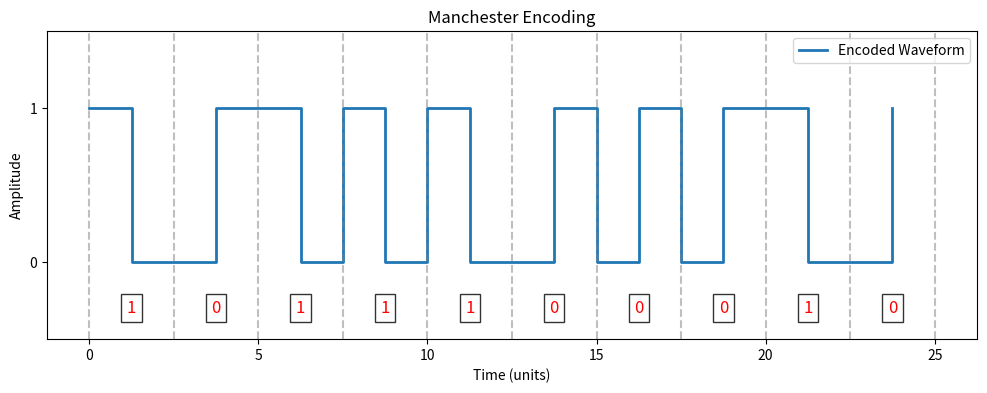
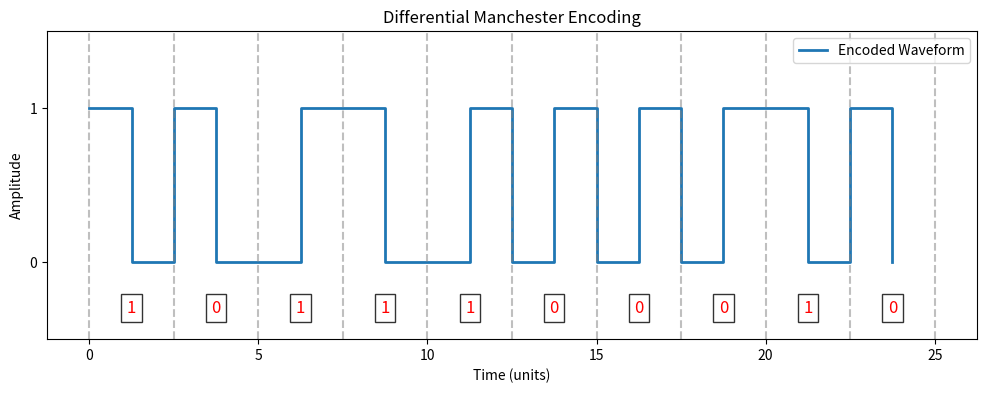

Write Python code to recreate these figures, in order.
import matplotlib.pyplot as plt

def manchester_encoding(binary_data):
    encoded_data = []
    for bit in binary_data:
        if bit == '1':
            encoded_data.extend([1, 0])  # High to Low transition
        elif bit == '0':
            encoded_data.extend([0, 1])  # Low to High transition
    return encoded_data
def differential_manchester_encoding(binary_data):
    encoded_data = []
    last_level = 1  # Start with a high level
    for bit in binary_data:
        if bit == '0' and last_level == 1:
            # Transition at the start of the bit period
            encoded_data.extend([0,1])
            last_level = 1
        elif bit == '0' and last_level == 0:
            # No transition at the start of the bit period
            encoded_data.extend([1,0])
            last_level = 0
        elif bit == '1' and last_level == 1:
            # No transition at the start of the bit period
            encoded_data.extend([1,0])
            last_level = 0
        
        elif bit == '1' and last_level == 0:
            # Transition at the start of the bit period
            encoded_data.extend([0,1])
            last_level = 1
    return encoded_data

def plot_waveform(encoded_data, binary_data, title):
    plt.figure(figsize=(12, 4))
    
    # Time scaling: Each bit takes 2.5 units of time, so each level takes 1.25 units
    time_per_level = 1.25
    time_axis = [i * time_per_level for i in range(len(encoded_data))]
    
    # Plot the encoded waveform
    plt.step(time_axis, encoded_data, where='post', label='Encoded Waveform', linewidth=2)
    
    # Add bit input values to the chart
    bit_length = 2.5  # Each bit takes 2.5 units of time
    for i, bit in enumerate(binary_data):
        x_pos = i * bit_length + bit_length / 2  # Position the text in the middle of the bit period
        plt.text(x_pos, -0.3, bit, ha='center', va='center', fontsize=12, color='red', bbox=dict(facecolor='white', alpha=0.8))
    
    # Add vertical grid lines only at the start of each bit
    for i in range(len(binary_data) + 1):
        plt.axvline(x=i * bit_length, color='gray', linestyle='--', alpha=0.5)
    
    plt.title(title)
    plt.xlabel('Time (units)')
    plt.ylabel('Amplitude')
    plt.yticks([0, 1])
    plt.ylim(-0.5, 1.5)
    plt.legend(loc='upper right')
    plt.show()

# Input binary data
binary_data = '1011100010'

# Manchester Encoding
manchester_encoded = manchester_encoding(binary_data)
print("Manchester Encoded Data:", manchester_encoded)
plot_waveform(manchester_encoded, binary_data, "Manchester Encoding")

# Differential Manchester Encoding
diff_manchester_encoded = differential_manchester_encoding(binary_data)
print("Differential Manchester Encoded Data:", diff_manchester_encoded)
plot_waveform(diff_manchester_encoded, binary_data, "Differential Manchester Encoding")